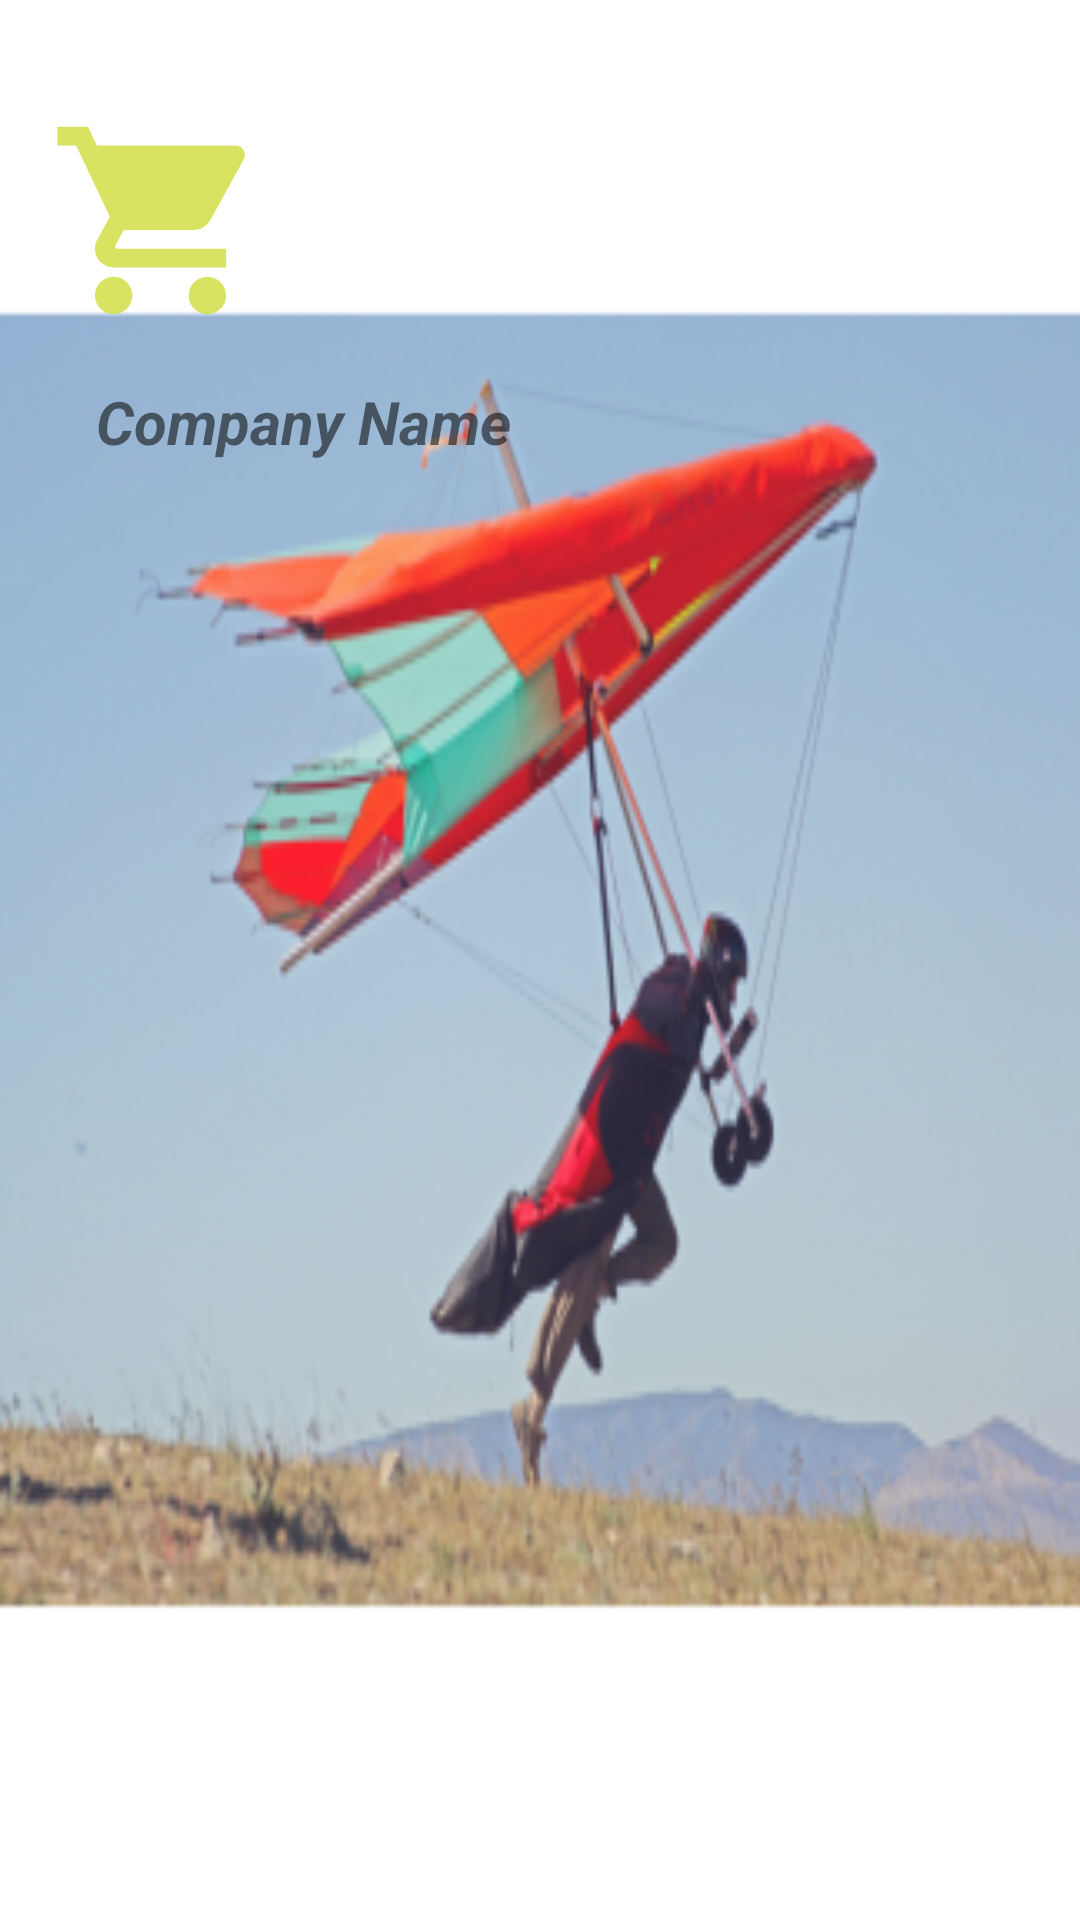

Here is an Android app screen rendered from its layout file. Give the layout XML and the strings, colors and styles it references.
<!-- AndroidManifest.xml: application theme AppTheme -->
<!-- res/layout/drawer_header.xml -->
<?xml version="1.0" encoding="utf-8"?>
<LinearLayout
    xmlns:android="http://schemas.android.com/apk/res/android"
    android:layout_width="match_parent"
    android:layout_height="wrap_content"
    android:orientation="vertical"
    android:background="@mipmap/ic_test_foreground"
    android:padding="16dp">
    <ImageView
        android:layout_width="75dp"
        android:layout_height="75dp"
        android:layout_marginTop="20dp"
        android:src="@drawable/ic_grocery"/>
    <TextView
        android:layout_width="wrap_content"
        android:layout_height="wrap_content"
        android:text="Company Name"
        android:textSize="20dp"
        android:layout_margin="16dp"
        android:textStyle="bold|italic"/>

</LinearLayout>
<!-- resources referenced by this layout -->
<resources>
  <!-- drawable ic_grocery (drawable-anydpi) -->
  <vector xmlns:android="http://schemas.android.com/apk/res/android"
      android:width="24dp"
      android:height="24dp"
      android:viewportWidth="24"
      android:viewportHeight="24"
      android:tint="#CDDC39"
      android:alpha="0.8">
      <path
          android:fillColor="#FF000000"
          android:pathData="M7,18c-1.1,0 -1.99,0.9 -1.99,2S5.9,22 7,22s2,-0.9 2,-2 -0.9,-2 -2,-2zM1,2v2h2l3.6,7.59 -1.35,2.45c-0.16,0.28 -0.25,0.61 -0.25,0.96 0,1.1 0.9,2 2,2h12v-2L7.42,15c-0.14,0 -0.25,-0.11 -0.25,-0.25l0.03,-0.12 0.9,-1.63h7.45c0.75,0 1.41,-0.41 1.75,-1.03l3.58,-6.49c0.08,-0.14 0.12,-0.31 0.12,-0.48 0,-0.55 -0.45,-1 -1,-1L5.21,4l-0.94,-2L1,2zM17,18c-1.1,0 -1.99,0.9 -1.99,2s0.89,2 1.99,2 2,-0.9 2,-2 -0.9,-2 -2,-2z"/>
  </vector>
  <!-- mipmap ic_test_foreground: png bitmap (mipmap-hdpi, 30915 bytes) -->
  <style name="AppTheme" parent="Theme.MaterialComponents.Light.DarkActionBar">
          
          <item name="colorPrimary">@color/colorPrimary</item>
          <item name="colorPrimaryDark">@color/colorPrimaryDark</item>
          <item name="colorAccent">@color/colorAccent</item>
          <item name="windowActionBar">false</item>
          <item name="windowNoTitle">true</item>
          <item name="android:datePickerStyle">@style/MyDatePicker</item>
      </style>
  <style name="MyDatePicker" parent="android:Widget.Material.Light.DatePicker" />
  <!-- not gathered from this repository: default colours our renderer supplied (Android Studio template values) -->
  <color name="colorPrimary">#FF6200EE</color>
  <color name="colorPrimaryDark">#FF3700B3</color>
  <color name="colorAccent">#FF03DAC5</color>
</resources>
